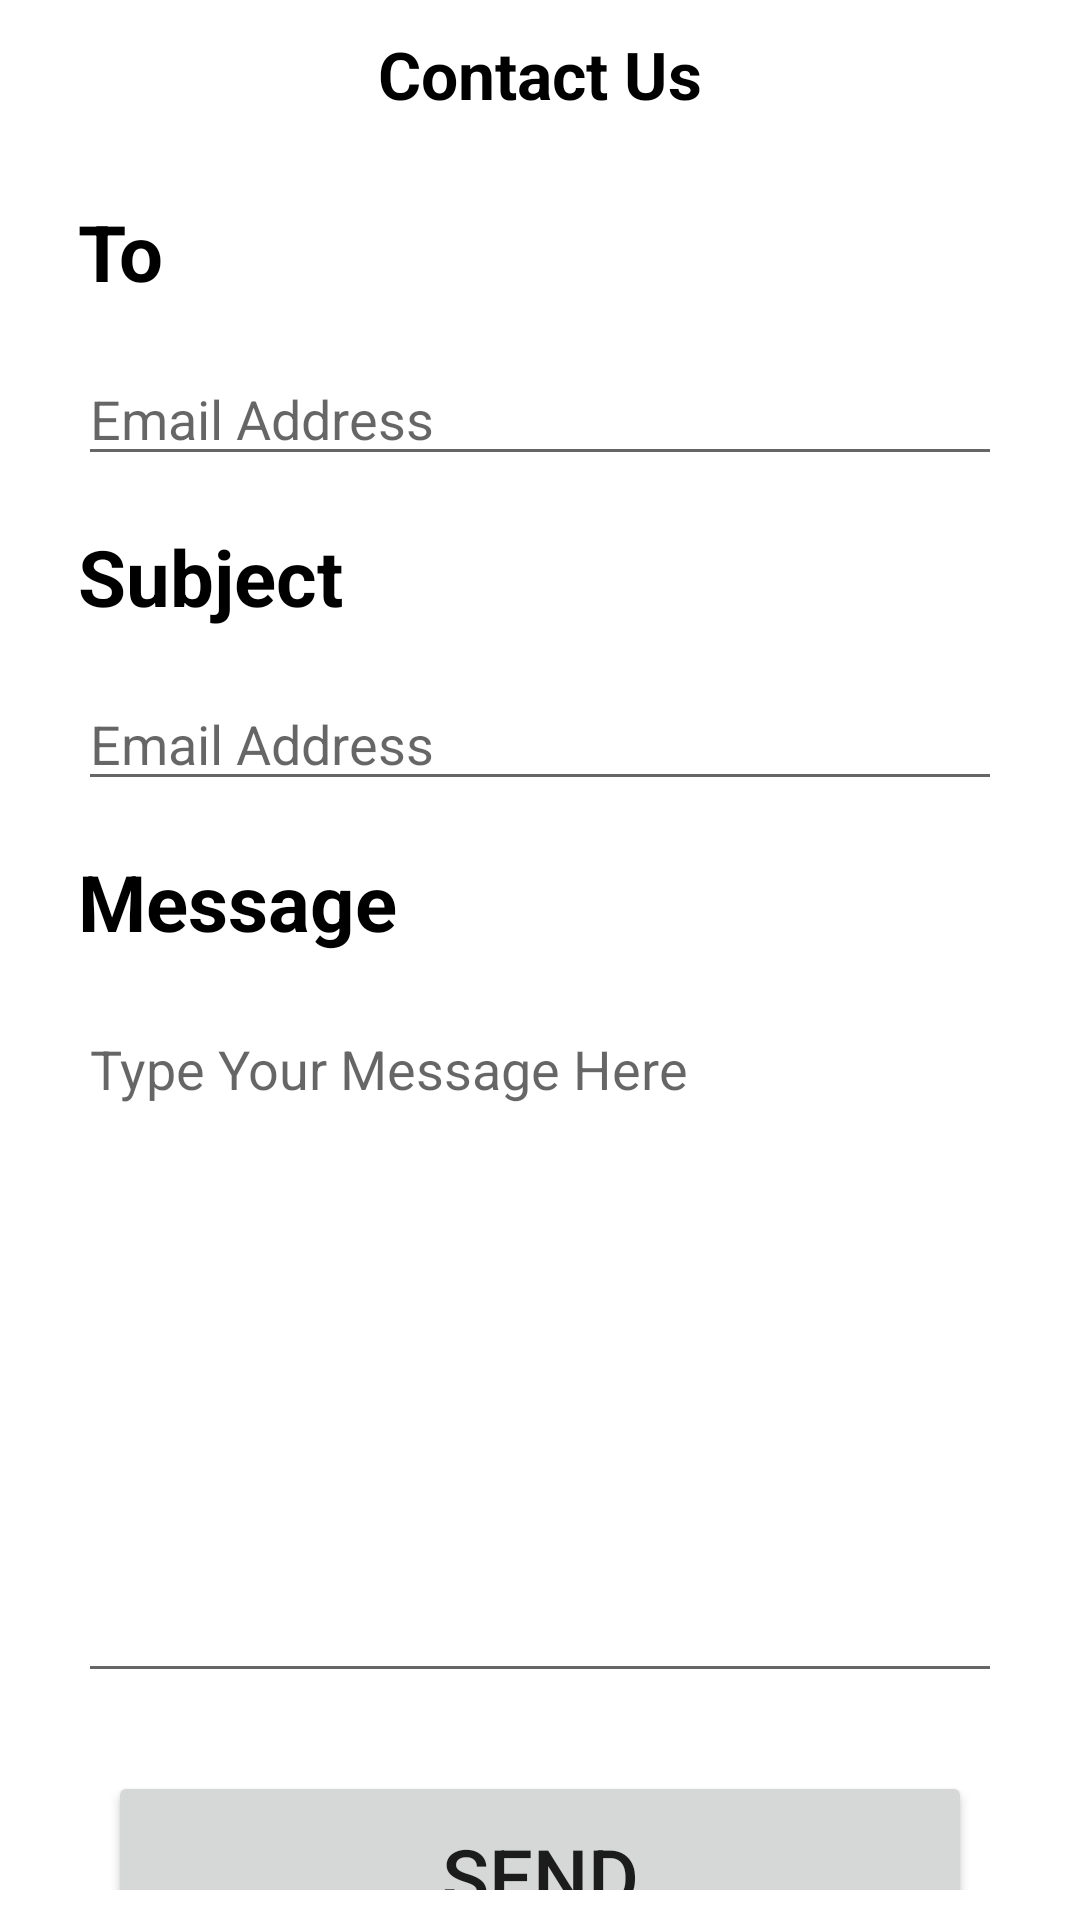

Reconstruct the res/layout file that produces this screen, plus the resources it refers to.
<!-- AndroidManifest.xml: application theme Theme.ECommerceApp -->
<!-- res/layout/botttomsheet.xml -->
<?xml version="1.0" encoding="utf-8"?>
<LinearLayout xmlns:android="http://schemas.android.com/apk/res/android"
    android:layout_width="match_parent"
    android:layout_height="wrap_content"
    android:id="@+id/layoutbtmsheet"
    android:background="@drawable/bottomsheetlayout"
    android:orientation="vertical">
<TextView
    android:layout_width="wrap_content"
    android:layout_height="wrap_content"
    android:text="Contact Us"
    android:textStyle="bold"
    android:layout_gravity="center"
    android:textSize="22sp"
    android:textColor="@color/black"/>
    <View
        android:layout_width="match_parent"
        android:layout_height="1dp"
        android:layout_marginBottom="10dp"
        android:background="@color/white1"/>
    <TextView
        android:layout_width="wrap_content"
        android:layout_height="wrap_content"
        android:text="To"
        android:textColor="@color/black"
        android:textSize="26sp"
        android:textStyle="bold"
        android:layout_margin="16dp"/>
    <EditText
        android:layout_width="match_parent"
        android:layout_height="wrap_content"
        android:id="@+id/gmailAddress"
        android:layout_marginHorizontal="16dp"
        android:hint="Email Address"/>

    <TextView
        android:layout_width="wrap_content"
        android:layout_height="wrap_content"
        android:text="Subject"
        android:textColor="@color/black"
        android:textSize="26sp"
        android:textStyle="bold"
        android:layout_margin="16dp"/>

    <EditText
        android:layout_width="match_parent"
        android:layout_height="wrap_content"
        android:id="@+id/SubjectAddress"
        android:layout_marginHorizontal="16dp"
        android:hint="Email Address"/>
    <TextView
        android:layout_width="wrap_content"
        android:layout_height="wrap_content"
        android:text="Message"
        android:textColor="@color/black"
        android:textSize="26sp"
        android:textStyle="bold"
        android:layout_margin="16dp"/>
    <EditText
        android:layout_width="match_parent"
        android:layout_height="wrap_content"
        android:id="@+id/Message"
        android:layout_marginHorizontal="16dp"
        android:gravity="start"
        android:lines="10"
        android:hint="Type Your Message Here"/>
    <Button
        android:layout_width="match_parent"
        android:layout_height="70dp"
        android:layout_margin="26dp"
        android:text="Send"
        android:textSize="26sp"
        android:id="@+id/btnSendMessage"/>
</LinearLayout>
<!-- resources referenced by this layout -->
<resources>
  <color name="black">#FF000000</color>
  <color name="white1">#FFFFFF</color>
  <!-- drawable bottomsheetlayout (drawable) -->
  <?xml version="1.0" encoding="utf-8"?>
  <selector xmlns:android="http://schemas.android.com/apk/res/android">
      <item>
          <shape>
              <solid
                  android:color="#FFFFFF"></solid>
              <corners
                  android:topLeftRadius="70dp"
                  android:topRightRadius="70dp">
  
              </corners>
              <padding
                  android:left="10dp"
                  android:right="10dp"
                  android:top="10dp"
                  android:bottom="10dp">
  
              </padding>
          </shape>
      </item>
  </selector>
  <style name="Theme.ECommerceApp" parent="Theme.MaterialComponents.DayNight.NoActionBar">
          
          <item name="colorPrimary">@color/orange</item>
          <item name="colorPrimaryVariant">@color/orange</item>
          <item name="colorOnPrimary">@color/black</item>
          
          <item name="colorSecondary">@color/teal_200</item>
          <item name="colorSecondaryVariant">@color/teal_700</item>
          <item name="colorOnSecondary">@color/black</item>
          
          <item name="android:statusBarColor">?attr/colorPrimaryVariant</item>
          
      </style>
  <color name="orange">#FD5901</color>
  <color name="teal_200">#FF03DAC5</color>
  <color name="teal_700">#FF018786</color>
</resources>
